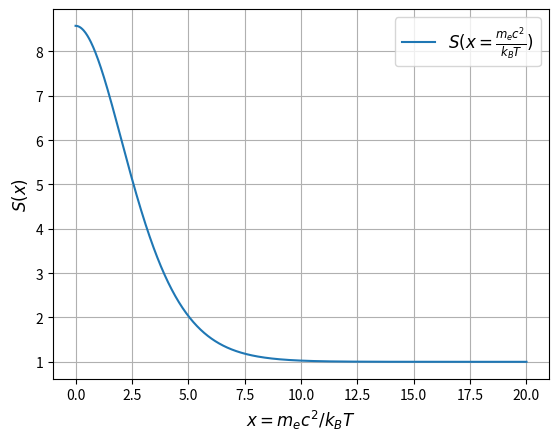

Here is the Python script that generated this plot: (Note: this script raises an exception after producing the figure.)
import numpy as np
import matplotlib.pyplot as plt
import scipy.integrate as ig

kB      = 1.380648e-23      # [J/K] Boltzmann constant
mc2     = 0.511*1.6022e-13  # [J] Electron rest mass energy
T0      = 1e11              # [K] Initial temperature
hbarc   = 3.161526e-26      # [Jm] Planck constant times light speed
c       = 299792458         # [m/s] Speed of light
G       = 6.674e-11         # [m^3kg^-1s^-2] Gravitational constant

def f(y, x):
    """Function returns integrand of S(x)"""
    I  = y**2
    I *= (np.sqrt(y**2 + x**2) + y**2/(3*np.sqrt(y**2 + x**2)))
    I /= (np.exp(np.sqrt(y**2 + x**2)) + 1)
    return I

def feps(y, x):
    """Function returns integrand of eps(x)"""
    I2  = y**2 * np.sqrt(y**2 + x**2)
    I2 /= (np.exp(np.sqrt(y**2 + x**2)) + 1)
    return I2

def S(x):
    """Function S(x) used to calculate the entropy
       density s(T). S(x) corresponds roughly to
       the effective relativistic degrees of the system
       due to photons, electrons and positrons."""
    integ = np.ones_like(x) * 45 / (2 * np.pi**4)
    for i in range(len(x)):
        integ[i]      = ig.quad(f, 0, 1e2, args = (x[i],))[0]
        integ[i]     += 1
    return integ

def DS(x):
    """Function returns dS(x)/dx."""
    return np.gradient(S(x))

def eps(x):
    """Function returns eps(x) used to calculate the
       energy density due to photons, neutrinos, electrons
       and positrons, and it's used to calculate the time
       after the Big Bang corresponding to a certain
       temperature (x = m_ec^2/kBT)."""
    Ieps  = np.ones_like(x)
    Ieps += 21 / 8 * (4/11)**(4/3) * S(x)**(4/3)
    for i in range(len(x)):
        Ieps[i] += 30 / np.pi**4 * ig.quad(feps, 0, np.inf, args=(x[i],))[0]
    return Ieps


def ft(x):
    """Function returns the integrand for
       the time function t."""
    I2 = x * (3 - DS(x) / S(x)) / np.sqrt(eps(x))
    return I2

def t(T):
    """Function returns the time passed since the
       Big Bang corresponding to a given
       photon temperature T."""
    x       = mc2 / (kB*T)  # Upper integration limit
    x0      = mc2 / (kB*T0) # Lower integration limit
    xarr    = np.linspace(x0, x, int(1e3)) # x-axis to integrate over
    time    = np.sqrt(15 * hbarc**3 * c**2 / (24 * np.pi**3 * G * mc2**4)) # Integral coefficient
    time    *= ig.trapz(ft(xarr), xarr)    # Integral
    return time

def Tnu(T):
    """Function returns the neutrino temperature T_nu
       for given photon temperature T."""
    x = mc2 / (kB*T)
    return (4/11)**(1/3)*T*(S(x))**(1/3)

"""Plot code start"""
x = np.linspace(0, 20, int(1e3))
y = S(x)

plt.figure()
plt.tight_layout(pad = 3.5)
plt.plot(x, y, label=r"$S(x = \frac{m_ec^2}{k_BT})$")
plt.xlabel(r"$x = m_ec^2/k_BT$", fontsize=12)
plt.ylabel(r"$S(x)$", fontsize = 12)
plt.grid()
plt.legend(loc = 0, fontsize = 12)
plt.savefig("plotoppg7.jpg")
plt.show()
"""Plot code end"""

"""Filling out table in Ex. 8. and printing it out"""

Tlist = (np.array([1e11, 6e10, 2e10, 1e10, 6e9,
                   3e9, 2e9, 1e9, 3e8, 1e8, 1e7, 1e6]))
Tnu  = Tnu(Tlist)
time = np.zeros_like(Tlist)

for i in range(len(Tlist)):
    time[i] = t(Tlist[i])
    print(f"T = {Tlist[i]:.4g}K T_nu/T = {Tnu[i]/Tlist[i]:.4g} t = {time[i]:.4g}s ")
